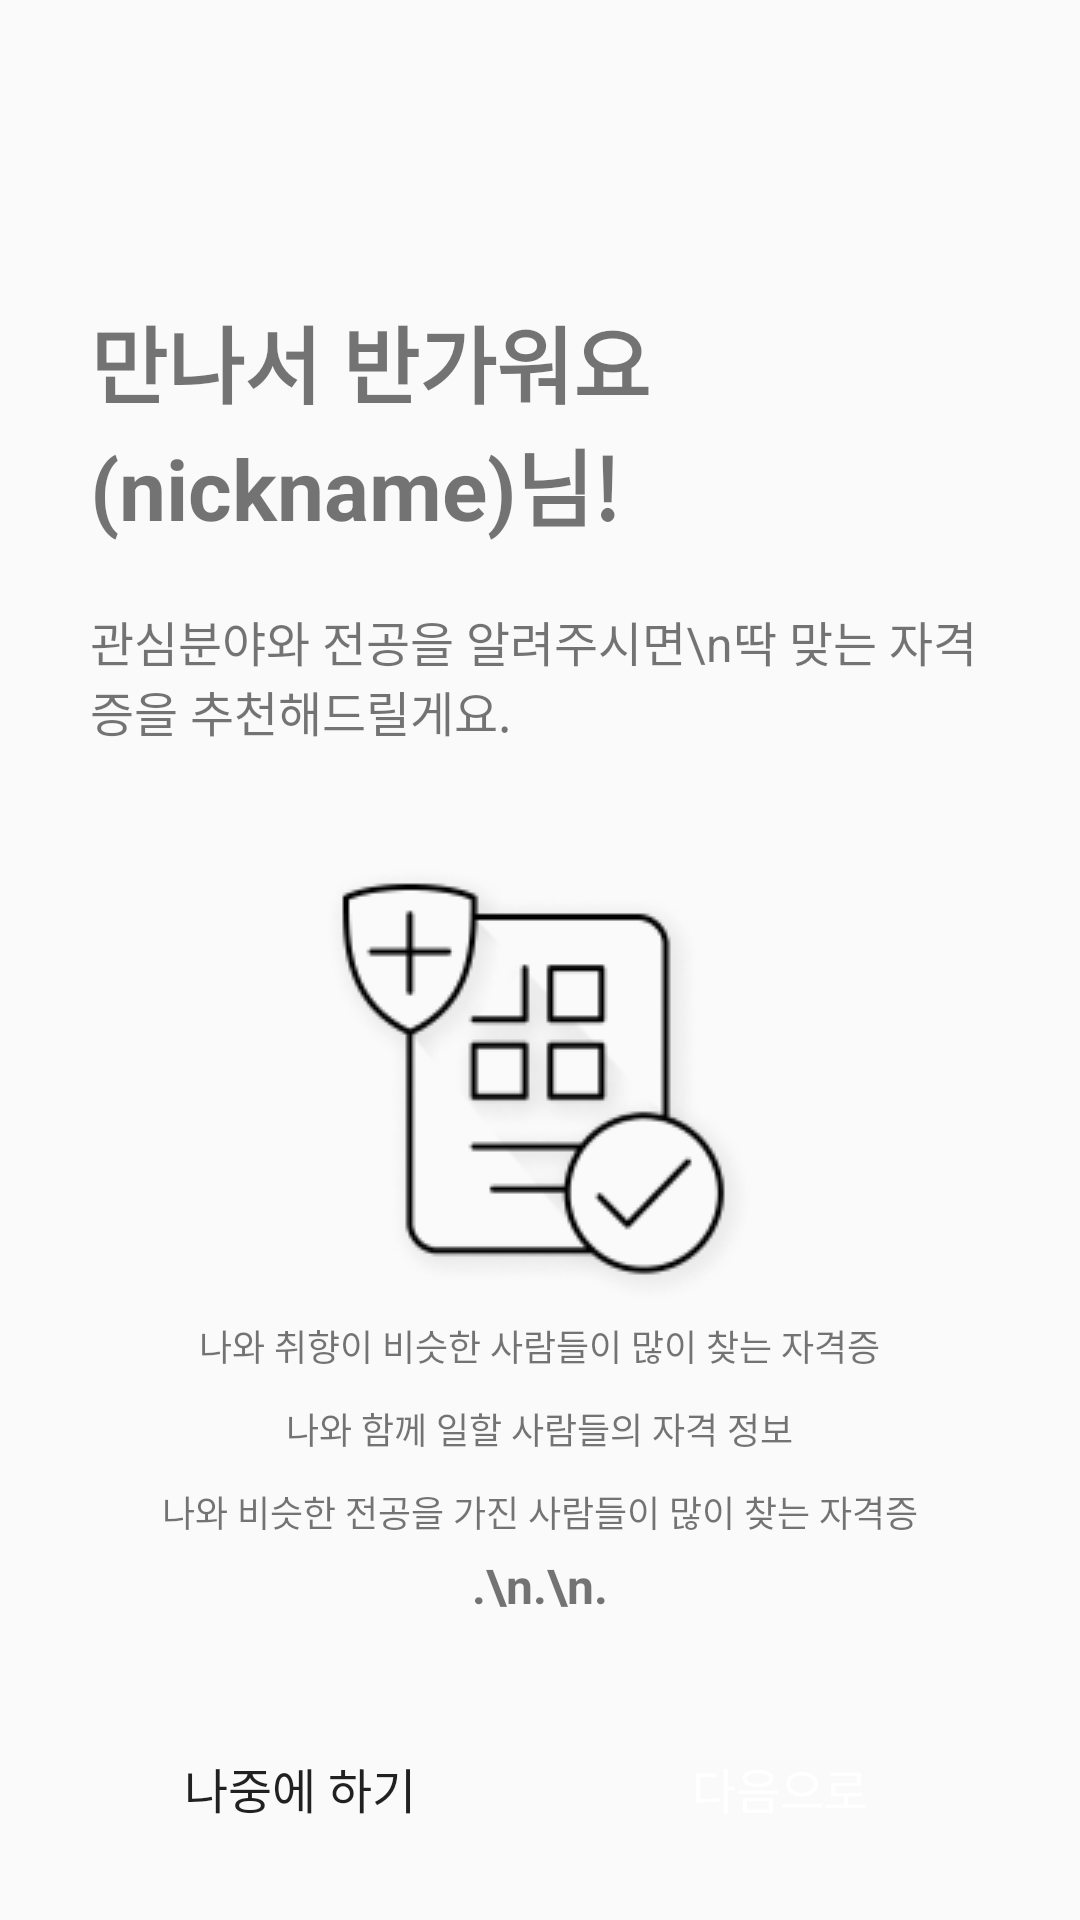

Produce the Android XML layout that renders to this screen, including the resource entries it uses.
<!-- AndroidManifest.xml: application theme Theme.Jagyeongina -->
<!-- res/layout/fragment_preinput1.xml -->
<?xml version="1.0" encoding="utf-8"?>
<LinearLayout xmlns:android="http://schemas.android.com/apk/res/android"
    android:layout_width="match_parent"
    android:layout_height="match_parent"
    android:orientation="vertical"
    android:paddingTop="100dp"
    android:paddingHorizontal="30dp"
    android:background="@color/lightGray">

    <TextView
        android:layout_width="wrap_content"
        android:layout_height="wrap_content"
        android:textSize="28sp"
        android:textStyle="bold"
        android:text="만나서 반가워요" />
    <TextView
        android:layout_width="wrap_content"
        android:layout_height="wrap_content"
        android:textSize="28sp"
        android:textStyle="bold"
        android:text="(nickname)님!" />

    <TextView
        android:layout_width="wrap_content"
        android:layout_height="wrap_content"
        android:layout_marginVertical="20dp"
        android:textSize="16sp"
        android:textColor="@color/darkGray"
        android:text="관심분야와 전공을 알려주시면\n딱 맞는 자격증을 추천해드릴게요."/>

    <ImageView
        android:layout_width="wrap_content"
        android:layout_height="wrap_content"
        android:layout_marginTop="20dp"
        android:layout_gravity="center"
        android:src="@drawable/ic_preinput"/>

    <TextView
        android:layout_width="wrap_content"
        android:layout_height="wrap_content"
        android:layout_gravity="center"
        android:layout_marginVertical="5dp"
        android:textSize="12sp"
        android:text="나와 취향이 비슷한 사람들이 많이 찾는 자격증"/>

    <TextView
        android:layout_width="wrap_content"
        android:layout_height="wrap_content"
        android:layout_gravity="center"
        android:layout_marginVertical="5dp"
        android:textSize="12sp"
        android:text="나와 함께 일할 사람들의 자격 정보"/>

    <TextView
        android:layout_width="wrap_content"
        android:layout_height="wrap_content"
        android:layout_gravity="center"
        android:layout_marginVertical="5dp"
        android:textSize="12sp"
        android:text="나와 비슷한 전공을 가진 사람들이 많이 찾는 자격증"/>

    <TextView
        android:layout_width="wrap_content"
        android:layout_height="wrap_content"
        android:layout_gravity="center"
        android:textStyle="bold"
        android:textSize="16sp"
        android:text=".\n.\n."/>

    <View
        android:layout_width="0dp"
        android:layout_height="0dp"
        android:layout_weight="1" />

    <LinearLayout
        android:layout_width="match_parent"
        android:layout_height="wrap_content"
        android:layout_marginBottom="20dp">
        <android.widget.Button
            android:id="@+id/button_cancel"
            android:layout_width="0dp"
            android:layout_height="wrap_content"
            android:layout_weight="1"
            android:background="@color/lightGray"
            android:stateListAnimator="@null"
            android:textColor="@color/darkGray"
            android:textSize="16sp"
            android:text="나중에 하기"/>

        <android.widget.Button
            android:id="@+id/button_next"
            android:layout_width="0dp"
            android:layout_height="wrap_content"
            android:layout_weight="1"
            android:layout_marginLeft="20dp"
            android:background="@drawable/bg_button_indigo"
            android:stateListAnimator="@null"
            android:textColor="@color/white"
            android:textSize="16sp"
            android:text="다음으로"/>
    </LinearLayout>

</LinearLayout>
<!-- resources referenced by this layout -->
<resources>
  <color name="white">#FFFFFFFF</color>
  <!-- drawable bg_button_indigo (drawable) -->
  <?xml version="1.0" encoding="utf-8"?>
  <selector xmlns:android="http://schemas.android.com/apk/res/android">
      <item
          android:drawable="@drawable/indigo_square"
          android:state_enabled="true">
      </item>
      <item
          android:drawable="@drawable/gray_square"
          android:state_enabled="false">
      </item>
  </selector>
  <!-- drawable ic_preinput: png bitmap (drawable, 10366 bytes) -->
  <style name="Theme.Jagyeongina" parent="Base.Theme.Jagyeongina" />
  <style name="Base.Theme.Jagyeongina" parent="Theme.AppCompat.Light">
          <item name="windowNoTitle">true</item>
          
          
      </style>
</resources>
